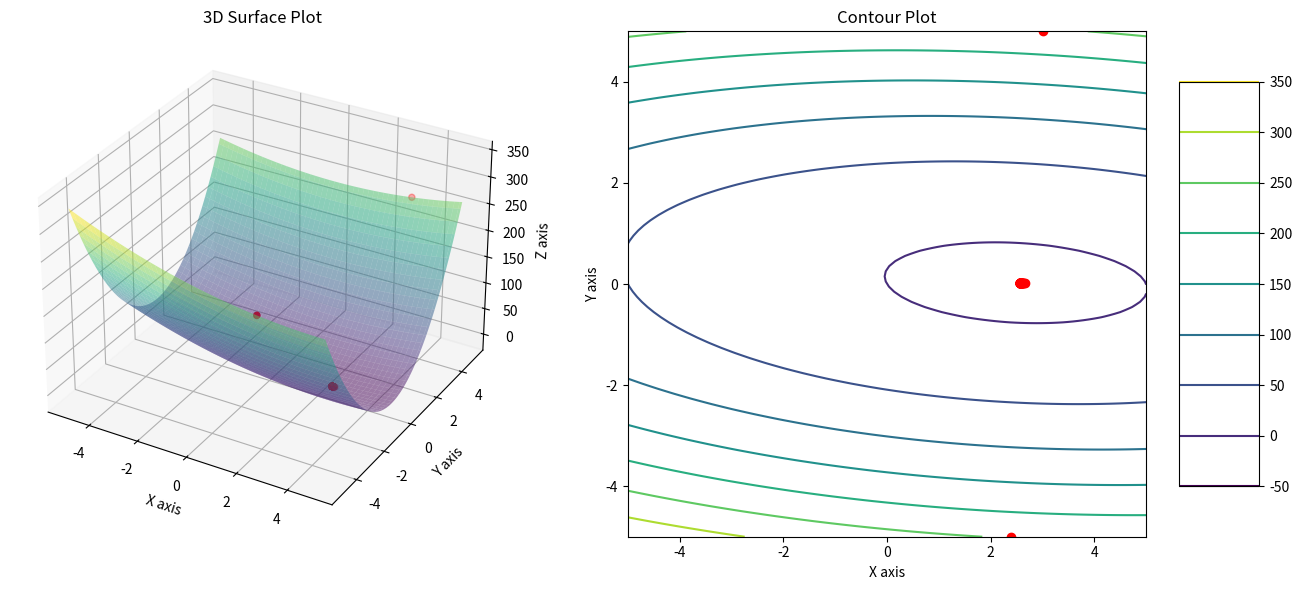

This chart was generated by the following Python code:
import numpy as np
import sympy as sp
import matplotlib.pyplot as plt
from tabulate import tabulate

def main():
    # Função para derivação
    x, y = sp.symbols('x y')
    z = x**2 + x*y + 10*y**2 - 5*x - 3*y

    # Função para cálculo
    fxy = sp.lambdify((x, y), z, 'numpy')

    # Derivadas parciais da função
    df_dx = sp.diff(z, x)
    fx = sp.lambdify((x, y), df_dx, 'numpy')
    df_dy = sp.diff(z, y)
    fy = sp.lambdify((x, y), df_dy, 'numpy')

    # Passo inicial e parâmetros de ajuste dinâmico
    passo = 0.1
    alpha = 0.5  # fator de redução do passo
    beta = 0.9   # taxa de ajuste (entre 0 e 1 para diminuir o passo se necessário)

    # Chute inicial
    chute_inicial = [3, 5]
    historico = {'n': [], 'xn': [], 'yn': [], 'f(xn, yn)': []}
    n_iteracoes = 0

    # Definindo xn e yn
    xn, yn = chute_inicial

    while n_iteracoes < 10000:
        # Gradiente e cálculo do próximo ponto
        grad_x = fx(xn, yn)
        grad_y = fy(xn, yn)
        xn1 = xn - passo * grad_x
        yn1 = yn - passo * grad_y

        # Critério de parada baseado na diferença da função objetivo
        if np.abs(fxy(xn1, yn1) - fxy(xn, yn)) < 0.000001:
            break

        # Ajuste do passo se a função não reduzir o suficiente
        if fxy(xn1, yn1) > fxy(xn, yn):
            passo *= alpha  # reduz o passo
        else:
            passo *= beta   # ajusta levemente o passo

        # Registro e atualização
        historico['n'].append(n_iteracoes)
        historico['xn'].append(xn)
        historico['yn'].append(yn)
        historico['f(xn, yn)'].append(fxy(xn, yn))

        xn, yn = xn1, yn1
        n_iteracoes += 1

    # Resultados
    minimo_local = [round(xn, 3), round(yn, 3)]
    print(tabulate(historico, headers='keys', tablefmt='grid'))
    print(f'\n>>>ponto de mínimo local: {minimo_local}')
    plota_grafo(fxy, historico)

def plota_grafo(fxy, hist):
    # Generate x and y values
    x = np.linspace(-5, 5, 100)
    y = np.linspace(-5, 5, 100)

    # Create a meshgrid for x and y values
    X, Y = np.meshgrid(x, y)
    Z = fxy(X, Y)

    # Create a figure with two subplots: one for the 3D plot and one for the contour plot
    fig = plt.figure(figsize=(14, 6))

    # pontos x, y e z
    pontos_x = hist['xn']
    pontos_y = hist['yn']
    pontos_z = hist['f(xn, yn)']

    # 3D surface plot
    ax1 = fig.add_subplot(121, projection='3d')
    ax1.plot_surface(X, Y, Z, cmap='viridis', alpha=0.5)
    ax1.set_xlabel('X axis')
    ax1.set_ylabel('Y axis')
    ax1.set_zlabel('Z axis')
    ax1.set_title('3D Surface Plot')
    # Create a scatter plot in 3D with red points
    ax1.scatter(pontos_x, pontos_y, pontos_z, color='red')

    # Contour plot
    ax2 = fig.add_subplot(122)
    contour = ax2.contour(X, Y, Z, cmap='viridis')
    ax2.set_xlabel('X axis')
    ax2.set_ylabel('Y axis')
    ax2.set_title('Contour Plot')
    fig.colorbar(contour, ax=ax2, shrink=0.8, aspect=5) # Add a colorbar to the contour plot
    ax2.scatter(pontos_x, pontos_y, color='red')

    # Show the plots
    plt.tight_layout()
    plt.show()


if __name__ == '__main__':
    main()
